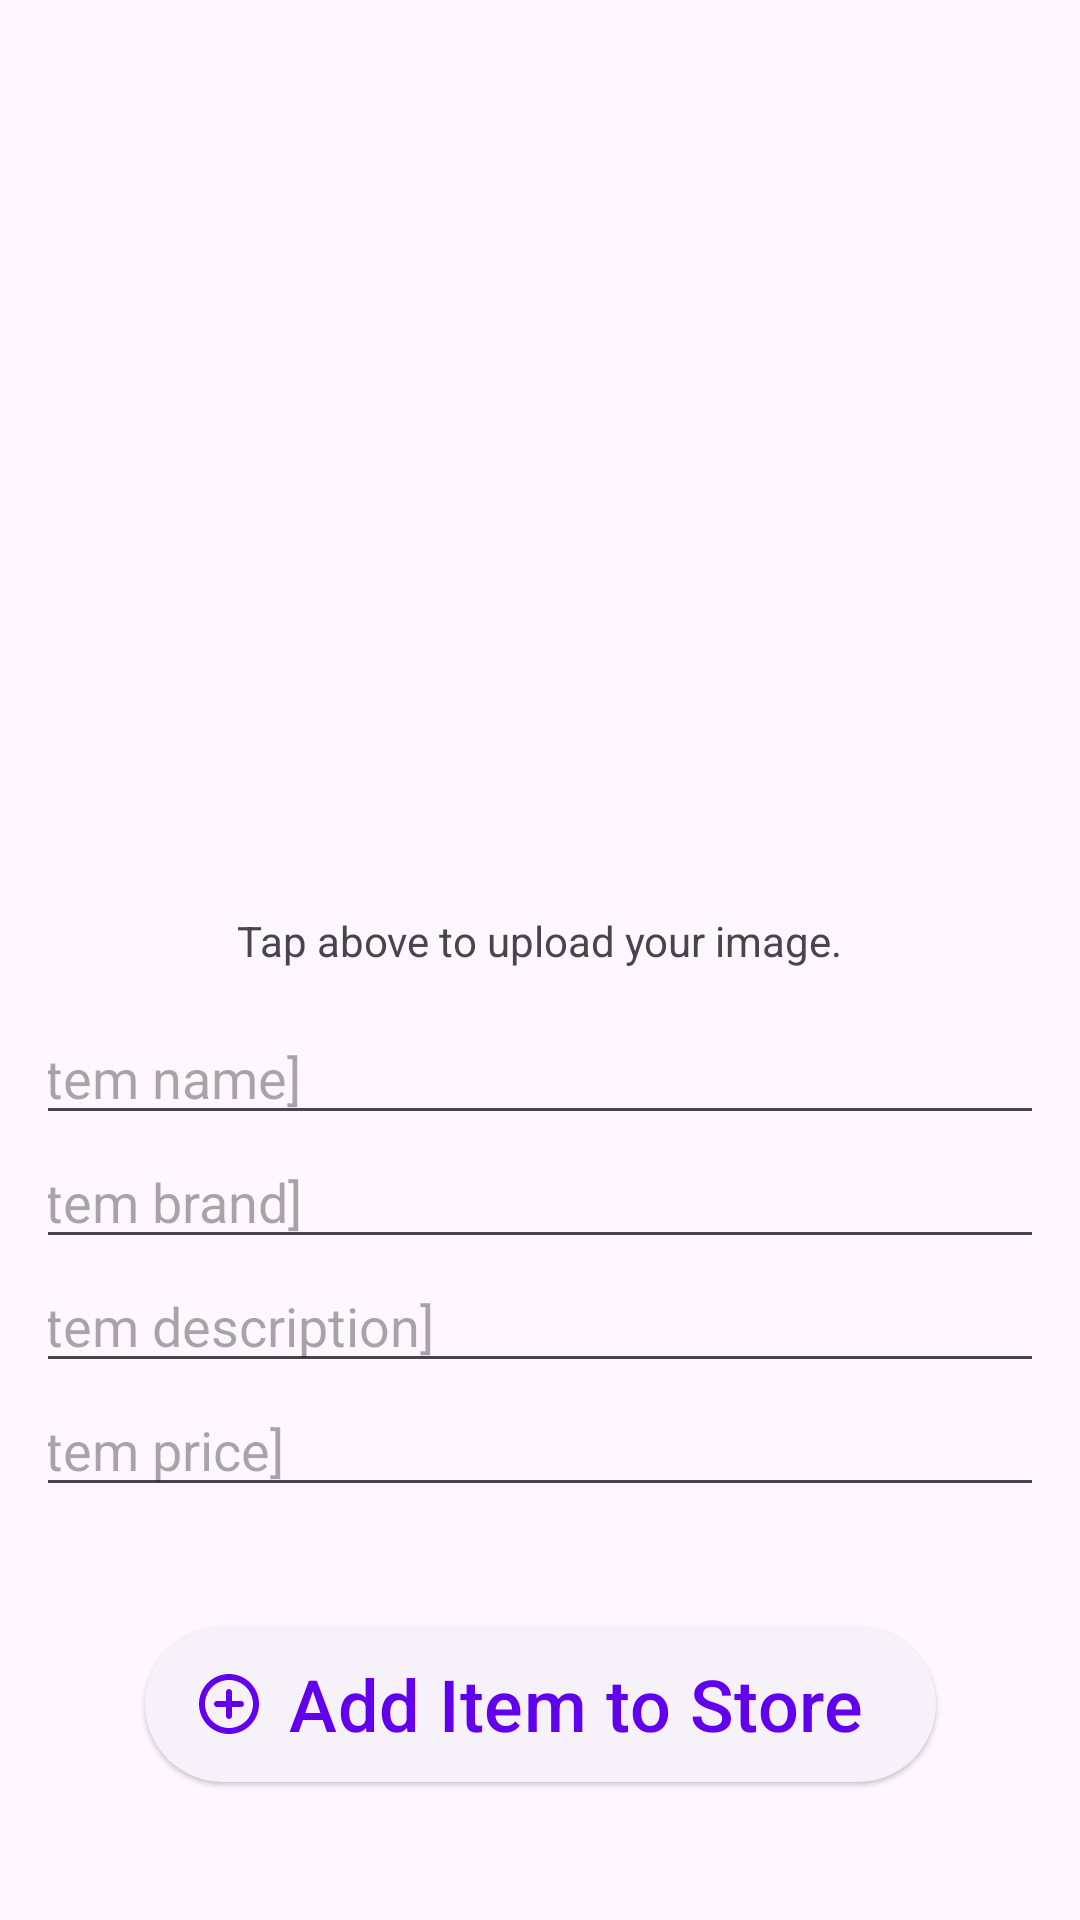

Produce the Android XML layout that renders to this screen, including the resource entries it uses.
<!-- AndroidManifest.xml: application theme Theme.CSCB07Project -->
<!-- res/layout/fragment_owner_add_item.xml -->
<?xml version="1.0" encoding="utf-8"?>
<ScrollView xmlns:app="http://schemas.android.com/apk/res-auto"
    xmlns:tools="http://schemas.android.com/tools"
    android:layout_width="match_parent"
    android:layout_height="match_parent"
    xmlns:android="http://schemas.android.com/apk/res/android">

    <androidx.constraintlayout.widget.ConstraintLayout
        android:layout_width="match_parent"
        android:layout_height="match_parent"
        android:padding="16dp">

        

        

        

        <ImageView
            android:id="@+id/isOwner_item_logo"
            android:layout_width="280dp"
            android:layout_height="280dp"
            android:layout_marginTop="8dp"
            android:clickable="true"
            android:scaleType="fitCenter"
            android:src="@drawable/ic_launcher_background"
            app:layout_constraintEnd_toEndOf="parent"
            app:layout_constraintStart_toStartOf="parent"
            app:layout_constraintTop_toTopOf="parent" />

        <TextView
            android:id="@+id/textView"
            android:layout_width="wrap_content"
            android:layout_height="wrap_content"
            android:clickable="false"
            android:text="@string/tap_of_the_picture_to_upload_your_image"
            app:layout_constraintEnd_toEndOf="parent"
            app:layout_constraintStart_toStartOf="parent"
            app:layout_constraintTop_toBottomOf="@+id/isOwner_item_logo" />

        
        <LinearLayout
            android:id="@+id/name_brand_description_layout"
            android:layout_width="354dp"
            android:layout_height="187dp"
            android:layout_marginTop="14dp"
            android:orientation="vertical"
            app:layout_constraintEnd_toEndOf="parent"
            app:layout_constraintHorizontal_bias="0.561"
            app:layout_constraintStart_toStartOf="parent"
            app:layout_constraintTop_toBottomOf="@+id/textView">

            <EditText
                android:id="@+id/item_name"
                android:layout_width="match_parent"
                android:layout_height="wrap_content"
                android:autoSizeTextType="uniform"
                android:hint="@string/item_name_placeholder" />

            <EditText
                android:id="@+id/item_brand"
                android:layout_width="match_parent"
                android:layout_height="wrap_content"
                android:autoSizeTextType="uniform"
                android:hint="@string/item_brand_placeholder" />

            <EditText
                android:id="@+id/item_description"
                android:layout_width="match_parent"
                android:layout_height="wrap_content"
                android:autoSizeTextType="uniform"
                android:hint="@string/item_description_placeholder" />

            <EditText
                android:id="@+id/item_price"
                android:layout_width="match_parent"
                android:layout_height="wrap_content"
                android:autoSizeTextType="uniform"
                android:hint="@string/item_price"
                android:inputType="number" />


        </LinearLayout>

        <androidx.constraintlayout.widget.Guideline
            android:id="@+id/guideline"
            android:layout_width="match_parent"
            android:layout_height="wrap_content"
            android:orientation="horizontal"
            app:layout_constraintGuide_end="241dp" />

        
        <com.google.android.material.button.MaterialButton
            android:id="@+id/isOwner_add_button"
            style="@style/Widget.Material3.Button.ElevatedButton.Icon"
            android:layout_width="wrap_content"
            android:layout_height="60dp"
            android:layout_marginTop="14dp"
            android:text="@string/add_item_to_store"
            android:textSize="24sp"
            app:icon="@drawable/round_add_circle_outline_36"
            app:iconSize="24sp"
            app:layout_constraintBottom_toBottomOf="parent"
            app:layout_constraintEnd_toEndOf="parent"
            app:layout_constraintHorizontal_bias="0.501"
            app:layout_constraintStart_toStartOf="parent"
            app:layout_constraintTop_toBottomOf="@+id/name_brand_description_layout" />


    </androidx.constraintlayout.widget.ConstraintLayout>
</ScrollView>
<!-- resources referenced by this layout -->
<resources>
  <!-- drawable round_add_circle_outline_36 (drawable) -->
  <vector android:height="36dp" android:tint="#000000"
      android:viewportHeight="24" android:viewportWidth="24"
      android:width="36dp" xmlns:android="http://schemas.android.com/apk/res/android">
      <path android:fillColor="@android:color/white" android:pathData="M12,7c-0.55,0 -1,0.45 -1,1v3L8,11c-0.55,0 -1,0.45 -1,1s0.45,1 1,1h3v3c0,0.55 0.45,1 1,1s1,-0.45 1,-1v-3h3c0.55,0 1,-0.45 1,-1s-0.45,-1 -1,-1h-3L13,8c0,-0.55 -0.45,-1 -1,-1zM12,2C6.48,2 2,6.48 2,12s4.48,10 10,10 10,-4.48 10,-10S17.52,2 12,2zM12,20c-4.41,0 -8,-3.59 -8,-8s3.59,-8 8,-8 8,3.59 8,8 -3.59,8 -8,8z"/>
  </vector>
  <string name="add_item_to_store">Add Item to Store</string>
  <string name="item_brand_placeholder">[item brand]</string>
  <string name="item_description_placeholder">[item description]</string>
  <string name="item_name_placeholder">[item name]</string>
  <string name="item_price">[item price]</string>
  <string name="tap_of_the_picture_to_upload_your_image">Tap above to upload your image.</string>
  <style name="Theme.CSCB07Project" parent="Theme.Material3.DayNight">
          
          <item name="colorPrimary">@color/purple_500</item>
          <item name="colorPrimaryVariant">@color/purple_700</item>
          <item name="colorOnPrimary">@color/white</item>
          
          <item name="colorSecondary">@color/teal_200</item>
          <item name="colorSecondaryVariant">@color/teal_700</item>
          <item name="colorOnSecondary">@color/black</item>
          
          <item name="android:statusBarColor">?attr/colorPrimaryVariant</item>
          
  
      </style>
  <color name="purple_500">#FF6200EE</color>
  <color name="purple_700">#FF3700B3</color>
  <color name="white">#FFFFFFFF</color>
  <color name="teal_200">#FF03DAC5</color>
  <color name="teal_700">#FF018786</color>
  <color name="black">#FF000000</color>
</resources>
